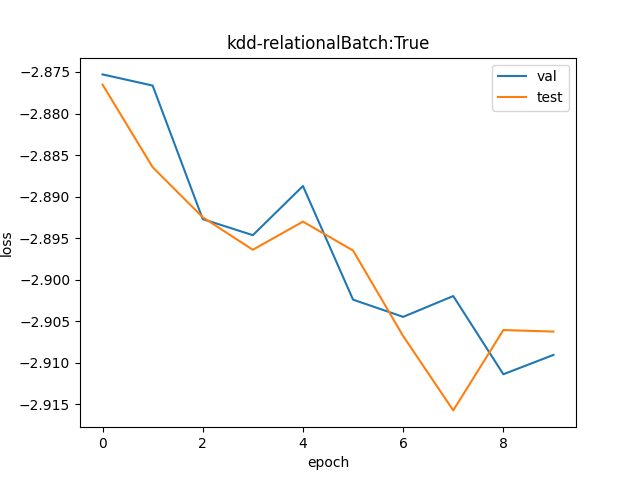

The file beside this chart, header and first rows:
val, test
0.0564, 0.05633
0.05632, 0.05577
0.05543, 0.05544
0.05532, 0.05522
0.05565, 0.05541
0.05489, 0.05522
0.05478, 0.05465
0.05492, 0.05417
0.0544, 0.05469
0.05453, 0.05468
